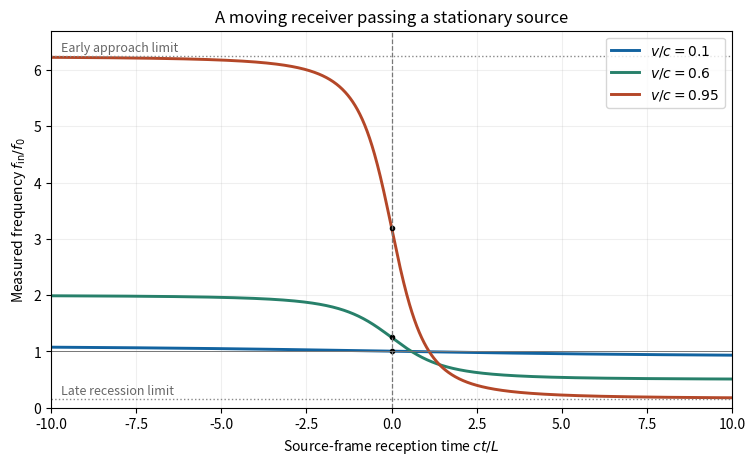

Here is the Python script that generated this plot: (Note: this script raises an exception after producing the figure.)
"""Passing-observer frequency; Python 3.14, NumPy and Matplotlib."""
from pathlib import Path
import matplotlib
matplotlib.use("Agg")
import matplotlib.pyplot as plt
import numpy as np


def main():
    z=np.linspace(-10,10,1401)
    fig,ax=plt.subplots(figsize=(7.8,4.9),dpi=100,facecolor="white")
    for beta,color in zip((.1,.6,.95),("#1263a0","#27806a","#b44728")):
        gamma=1/np.sqrt(1-beta**2)
        ratio=gamma*(1-beta**2*z/np.sqrt(1+beta**2*z**2))
        ax.plot(z,ratio,color=color,lw=2.1,label=fr"$v/c={beta:g}$")
        ax.plot(0,gamma,"ko",ms=3)
    g=1/np.sqrt(1-.95**2)
    for value,label in [(g*(1+.95),"Early approach limit"),(g*(1-.95),"Late recession limit")]:
        ax.axhline(value,color="#888888",ls=":",lw=1)
        ax.text(-9.7,value+.08,label,fontsize=9,color="#666666")
    ax.axhline(1,color="#777777",lw=.7);ax.axvline(0,color="#777777",ls="--",lw=.9)
    ax.set(xlabel=r"Source-frame reception time $ct/L$",ylabel=r"Measured frequency $f_{\rm in}/f_0$",
           xlim=(-10,10),ylim=(0,6.7),title="A moving receiver passing a stationary source")
    ax.legend(loc="upper right");ax.grid(alpha=.2)
    fig.tight_layout(pad=1.6)
    fig.savefig(Path.cwd()/Path(__file__).with_suffix(".png").name,
                facecolor="white",transparent=False,metadata={"Software":"Codex Wiki"})
    plt.close(fig)

if __name__=="__main__":main()
